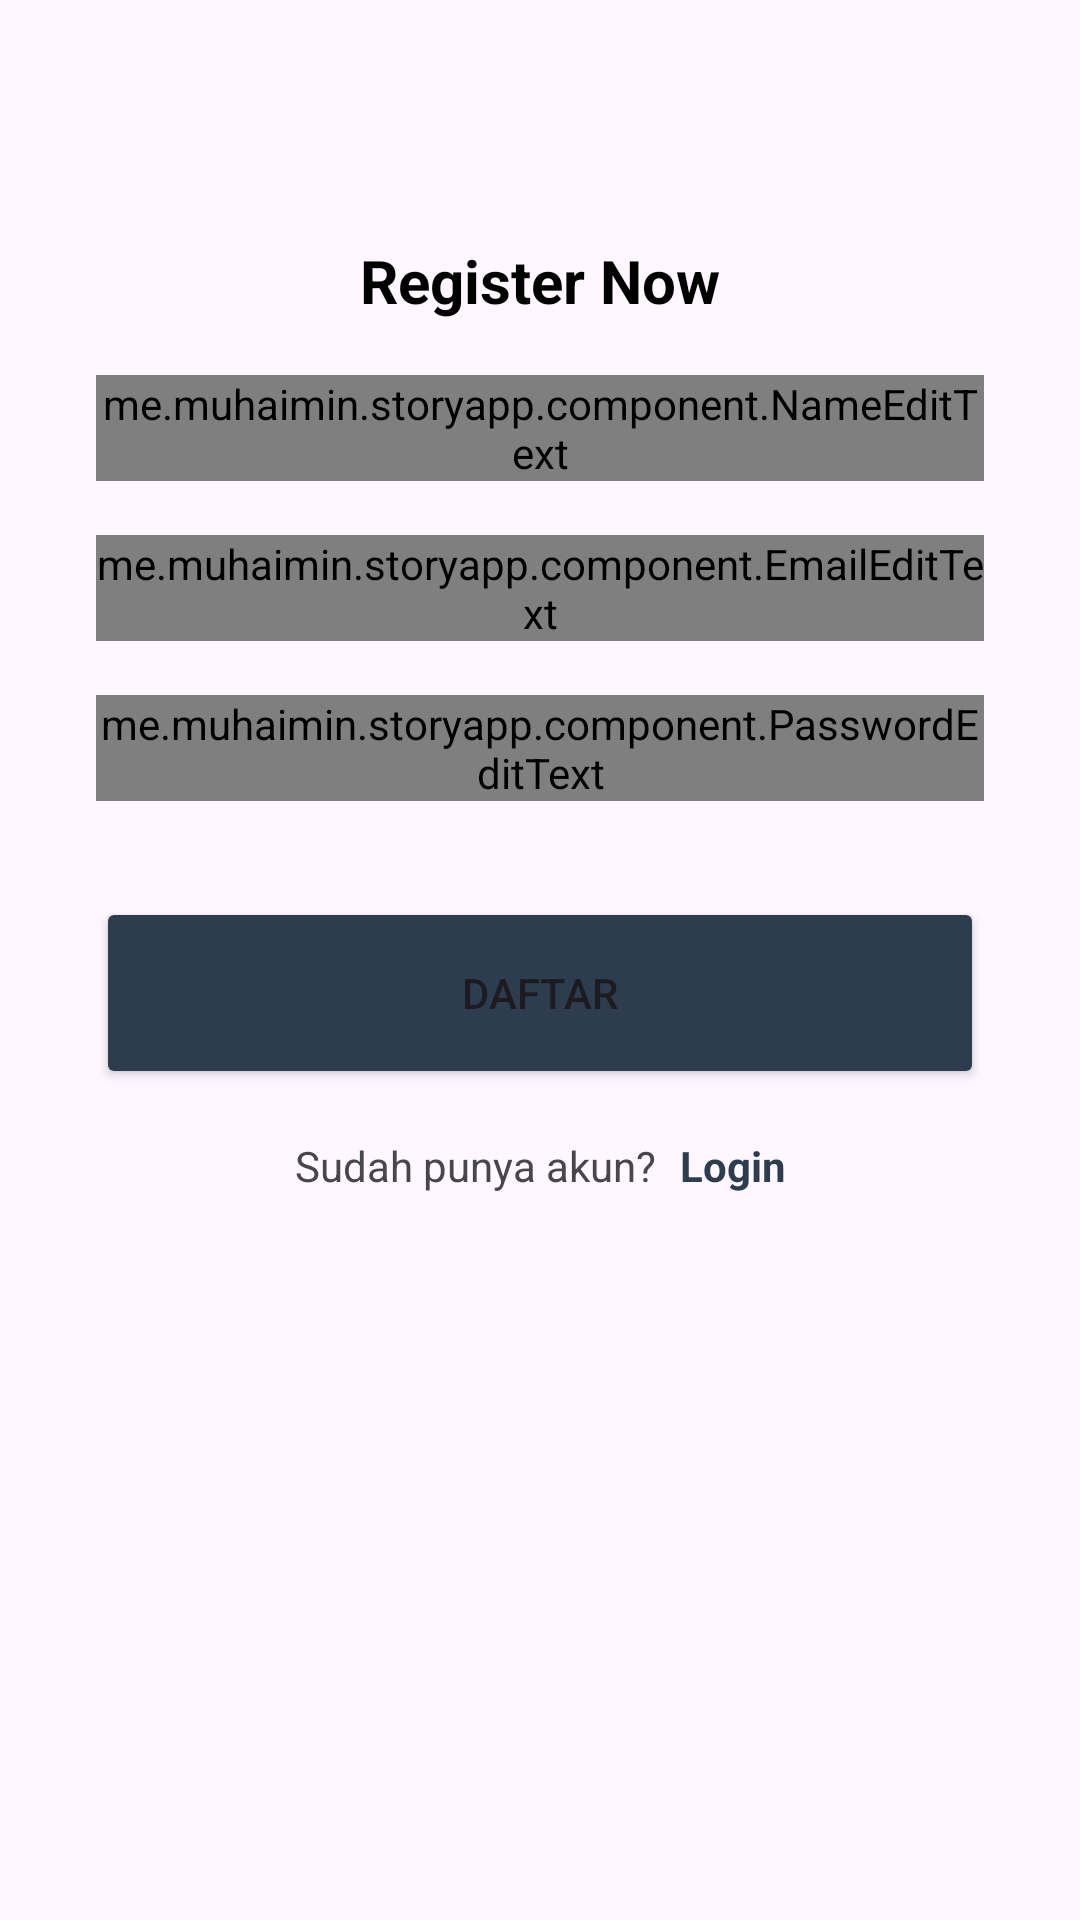

Layout XML and referenced resources for this Android screen:
<!-- AndroidManifest.xml: application theme Theme.StoryApp -->
<!-- res/layout/activity_register.xml -->
<?xml version="1.0" encoding="utf-8"?>
<androidx.constraintlayout.widget.ConstraintLayout
    xmlns:android="http://schemas.android.com/apk/res/android"
    xmlns:tools="http://schemas.android.com/tools"
    xmlns:app="http://schemas.android.com/apk/res-auto"
    android:layout_width="match_parent"
    android:layout_height="match_parent"
    tools:context=".ui.register.RegisterActivity">

  <com.google.android.material.progressindicator.LinearProgressIndicator
      android:id="@+id/progressIndicator"
      android:layout_width="match_parent"
      android:layout_height="wrap_content"
      android:indeterminate="true"
      android:visibility="gone"
      app:layout_constraintEnd_toEndOf="parent"
      app:layout_constraintStart_toStartOf="parent"
      app:layout_constraintTop_toTopOf="parent" />

  <ImageView
      android:id="@+id/imageView"
      android:layout_width="300dp"
      android:layout_height="wrap_content"
      app:layout_constraintEnd_toEndOf="parent"
      app:layout_constraintStart_toStartOf="parent"
      app:layout_constraintTop_toTopOf="@id/guidelineHorizontal"
      app:srcCompat="@drawable/logo_dicoding" />

  <TextView
      android:id="@+id/titleTextView"
      android:layout_width="0dp"
      android:layout_height="wrap_content"
      android:layout_marginStart="32dp"
      android:layout_marginTop="16dp"
      android:layout_marginEnd="32dp"
      android:text="@string/title_signup_page"
      android:textColor="@color/black"
      android:textSize="20sp"
      android:textStyle="bold"
      android:textAlignment="center"
      app:layout_constraintEnd_toEndOf="parent"
      app:layout_constraintStart_toStartOf="parent"
      app:layout_constraintTop_toBottomOf="@id/imageView"/>

  <me.muhaimin.storyapp.component.NameEditText
      android:id="@+id/nameEditText"
      style="@style/Widget.MaterialComponents.TextInputLayout.OutlinedBox"
      android:layout_width="0dp"
      android:layout_height="wrap_content"
      android:layout_marginStart="32dp"
      android:layout_marginEnd="32dp"
      android:layout_marginTop="18dp"
      app:layout_constraintEnd_toEndOf="parent"
      app:layout_constraintStart_toStartOf="parent"
      app:layout_constraintTop_toBottomOf="@+id/titleTextView"/>

  <me.muhaimin.storyapp.component.EmailEditText
      android:id="@+id/emailEditText"
      style="@style/Widget.MaterialComponents.TextInputLayout.OutlinedBox"
      android:layout_width="0dp"
      android:layout_height="wrap_content"
      android:layout_marginStart="32dp"
      android:layout_marginEnd="32dp"
      android:layout_marginTop="18dp"
      app:layout_constraintEnd_toEndOf="parent"
      app:layout_constraintStart_toStartOf="parent"
      app:layout_constraintTop_toBottomOf="@+id/nameEditText"/>

  <me.muhaimin.storyapp.component.PasswordEditText
      android:id="@+id/passwordEditText"
      style="@style/Widget.MaterialComponents.TextInputLayout.OutlinedBox"
      android:layout_width="0dp"
      android:layout_height="wrap_content"
      android:layout_marginStart="32dp"
      android:layout_marginEnd="32dp"
      android:layout_marginTop="18dp"
      app:layout_constraintEnd_toEndOf="parent"
      app:layout_constraintStart_toStartOf="parent"
      app:layout_constraintTop_toBottomOf="@+id/emailEditText"/>

  <Button
      android:id="@+id/btnRegister"
      android:layout_width="0dp"
      android:layout_height="64dp"
      android:layout_marginStart="32dp"
      android:layout_marginTop="32dp"
      android:layout_marginEnd="32dp"
      android:backgroundTint="@color/navy"
      android:text="@string/register"
      app:layout_constraintEnd_toEndOf="parent"
      app:layout_constraintStart_toStartOf="parent"
      app:layout_constraintTop_toBottomOf="@+id/passwordEditText" />

  <TextView
      android:id="@+id/textView"
      android:layout_width="wrap_content"
      android:layout_height="wrap_content"
      android:layout_marginTop="16dp"
      android:text="@string/have_account"
      app:layout_constraintEnd_toStartOf="@+id/tv_login"
      app:layout_constraintHorizontal_bias="0.5"
      app:layout_constraintHorizontal_chainStyle="packed"
      app:layout_constraintStart_toStartOf="parent"
      app:layout_constraintTop_toBottomOf="@+id/btnRegister" />

  <TextView
      android:id="@+id/tv_login"
      android:layout_width="wrap_content"
      android:layout_height="wrap_content"
      android:text="@string/login"
      android:layout_marginStart="8dp"
      android:textStyle="bold"
      android:textColor="@color/navy"
      app:layout_constraintBottom_toBottomOf="@+id/textView"
      app:layout_constraintEnd_toEndOf="parent"
      app:layout_constraintHorizontal_bias="0.5"
      app:layout_constraintStart_toEndOf="@+id/textView"
      app:layout_constraintTop_toTopOf="@+id/textView" />

  <androidx.constraintlayout.widget.Guideline
      android:id="@+id/guidelineHorizontal"
      android:layout_width="wrap_content"
      android:layout_height="64dp"
      android:orientation="horizontal"
      app:layout_constraintEnd_toEndOf="parent"
      app:layout_constraintGuide_percent="0.1"
      app:layout_constraintStart_toStartOf="parent" />
</androidx.constraintlayout.widget.ConstraintLayout>
<!-- resources referenced by this layout -->
<resources>
  <color name="black">#FF000000</color>
  <color name="navy">#2D3D4F</color>
  <string name="have_account">Sudah punya akun?</string>
  <string name="login">Login</string>
  <string name="register">Daftar</string>
  <string name="title_signup_page">Register Now</string>
  <style name="Theme.StoryApp" parent="Base.Theme.StoryApp" />
  <style name="Base.Theme.StoryApp" parent="Theme.Material3.DayNight">
          
           <item name="colorPrimary">@color/navy</item>
      </style>
</resources>
